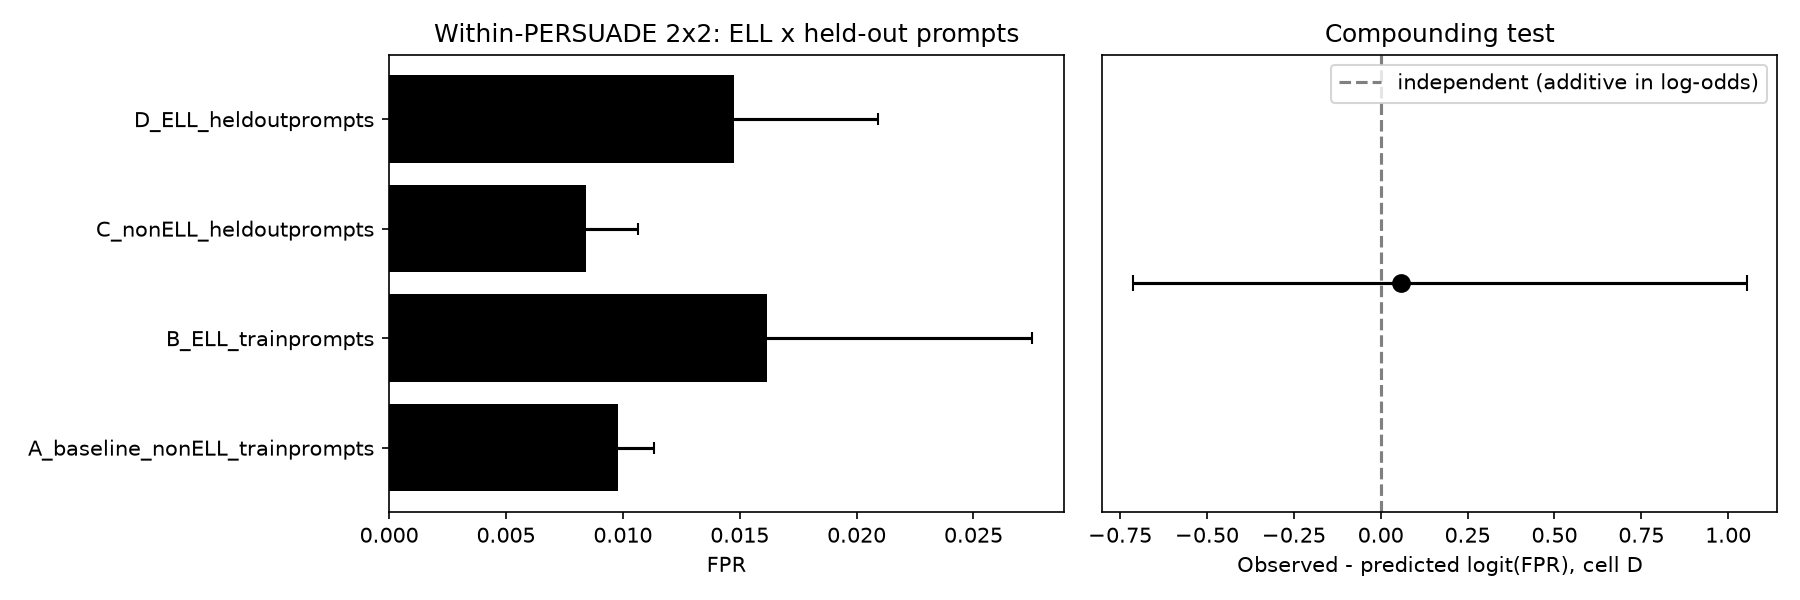

The table this chart was drawn from, first rows:
cell, n, fpr, fpr_ci_low, fpr_ci_high
A_baseline_nonELL_trainprompts, 16262, 0.009777, 0.00824, 0.01132
B_ELL_trainprompts, 618, 0.01618, 0.006472, 0.02751
C_nonELL_heldoutprompts, 6189, 0.008402, 0.00614, 0.01066
D_ELL_heldoutprompts, 1626, 0.01476, 0.009225, 0.02091
